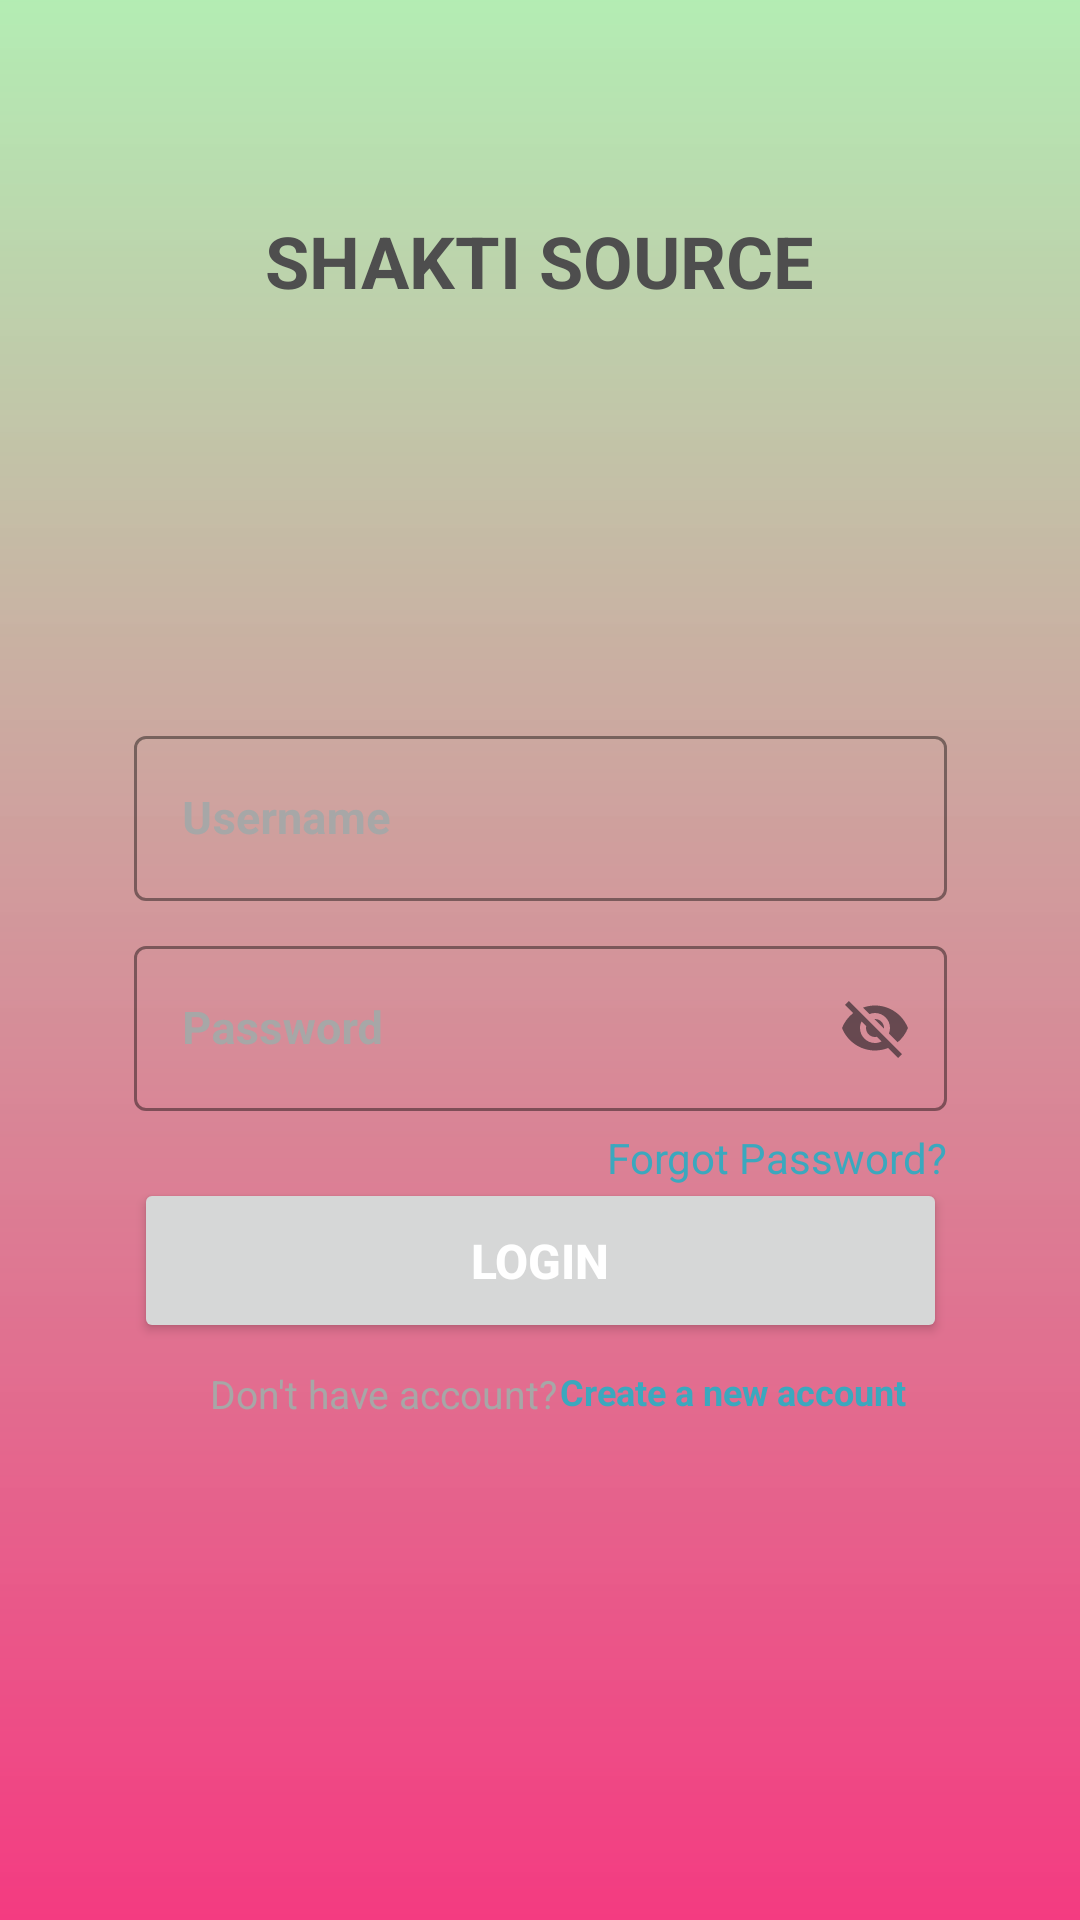

Produce the Android XML layout that renders to this screen, including the resource entries it uses.
<!-- AndroidManifest.xml: application theme Theme.Shakti_source -->
<!-- res/layout/activity_login.xml -->
<?xml version="1.0" encoding="utf-8"?>
<androidx.constraintlayout.widget.ConstraintLayout xmlns:android="http://schemas.android.com/apk/res/android"
    xmlns:app="http://schemas.android.com/apk/res-auto"
    xmlns:tools="http://schemas.android.com/tools"
    android:layout_width="match_parent"
    android:layout_height="match_parent"
    android:background="@drawable/background"
    tools:context=".LoginActivity">

    <com.google.android.material.textfield.TextInputLayout
        android:id="@+id/txtUsername"
        style="@style/Widget.MaterialComponents.TextInputLayout.OutlinedBox"
        android:layout_width="271dp"
        android:layout_height="63dp"
        android:layout_marginStart="70dp"
        android:layout_marginTop="240dp"
        android:layout_marginEnd="70dp"
        android:hint="@string/username"
        android:textColorHint="#A7A7A7"
        app:boxStrokeColor="#EAEAEE"
        app:layout_constraintEnd_toEndOf="parent"
        app:layout_constraintStart_toStartOf="parent"
        app:layout_constraintTop_toTopOf="parent">

        <com.google.android.material.textfield.TextInputEditText
            android:id="@+id/UserID"
            android:layout_width="match_parent"
            android:layout_height="55dp"
            android:textColor="#5B5B5B"
            android:textSize="15sp"
            android:textStyle="bold"
            tools:ignore="TouchTargetSizeCheck" />
    </com.google.android.material.textfield.TextInputLayout>

    <com.google.android.material.textfield.TextInputLayout
        android:id="@+id/txtPassword"
        style="@style/Widget.MaterialComponents.TextInputLayout.OutlinedBox"
        android:layout_width="271dp"
        android:layout_height="63dp"
        android:layout_marginStart="70dp"
        android:layout_marginTop="310dp"
        android:layout_marginEnd="70dp"
        android:hint="@string/password"
        android:textColorHint="#A7A7A7"
        app:endIconMode="password_toggle"
        app:boxStrokeColor="#EAEAEE"
        app:layout_constraintEnd_toEndOf="parent"
        app:layout_constraintStart_toStartOf="parent"
        app:layout_constraintTop_toTopOf="parent">

        <com.google.android.material.textfield.TextInputEditText
            android:id="@+id/Password"
            android:layout_width="match_parent"
            android:layout_height="55dp"
            android:textColor="#5B5B5B"
            android:textSize="15sp"
            android:textStyle="bold"
            tools:ignore="TouchTargetSizeCheck" />
    </com.google.android.material.textfield.TextInputLayout>

    <Button
        android:id="@+id/button"
        android:layout_width="271dp"
        android:layout_height="55dp"
        android:layout_marginTop="200dp"
        android:text="@string/login"
        android:textAlignment="center"
        android:textColor="#FFFFFF"
        android:textSize="16sp"
        android:textStyle="bold"
        app:layout_constraintBottom_toBottomOf="parent"
        app:layout_constraintEnd_toEndOf="parent"
        app:layout_constraintStart_toStartOf="parent"
        app:layout_constraintTop_toTopOf="parent" />

    <TextView
        android:id="@+id/GoToSignUp"
        android:layout_width="139dp"
        android:layout_height="15dp"
        android:layout_marginStart="70dp"
        android:layout_marginTop="8dp"
        android:layout_marginEnd="283dp"
        android:text="@string/don_t_have_account"
        android:textColor="#A7A7A7"
        android:textSize="13sp"
        app:layout_constraintEnd_toEndOf="parent"
        app:layout_constraintHorizontal_bias="0.0"
        app:layout_constraintStart_toStartOf="parent"
        app:layout_constraintTop_toBottomOf="@+id/button" />

    <TextView
        android:id="@+id/GoToLogIn"
        android:layout_width="135dp"
        android:layout_height="16dp"
        android:layout_marginStart="7dp"
        android:layout_marginTop="8dp"
        android:layout_marginEnd="68dp"
        android:text="@string/create_a_new_account"
        android:textColor="#3BA8BE"
        android:textSize="12sp"
        android:textStyle="bold"
        app:layout_constraintEnd_toEndOf="parent"
        app:layout_constraintStart_toEndOf="@+id/GoToSignUp"
        app:layout_constraintTop_toBottomOf="@+id/button" />

    <TextView
        android:id="@+id/textView7"
        android:layout_width="286dp"
        android:layout_height="66dp"
        android:text="@string/shakti_source"
        android:textAlignment="center"
        android:textColor="#4E4E4E"
        android:textSize="24sp"
        android:textStyle="normal|bold"
        app:layout_constraintBottom_toTopOf="@+id/txtUsername"
        app:layout_constraintEnd_toEndOf="parent"
        app:layout_constraintHorizontal_bias="0.496"
        app:layout_constraintStart_toStartOf="parent"
        app:layout_constraintTop_toTopOf="parent"
        app:layout_constraintVertical_bias="0.407" />

    <TextView
        android:id="@+id/textView8"
        android:layout_width="wrap_content"
        android:layout_height="wrap_content"
        android:layout_marginStart="228dp"
        android:layout_marginTop="6dp"
        android:layout_marginEnd="70dp"
        android:text="@string/forgot_password"
        android:textColor="#3BA8BE"
        app:layout_constraintBottom_toTopOf="@+id/button"
        app:layout_constraintEnd_toEndOf="parent"
        app:layout_constraintStart_toStartOf="parent"
        app:layout_constraintTop_toBottomOf="@+id/txtPassword" />

</androidx.constraintlayout.widget.ConstraintLayout>
<!-- resources referenced by this layout -->
<resources>
  <!-- drawable background (drawable) -->
  <?xml version="1.0" encoding="utf-8"?>
  <shape xmlns:android="http://schemas.android.com/apk/res/android">
  
     <gradient android:type="linear"
            android:startColor="#F43B81"  android:endColor="#EBADEBAD"
            android:angle="90"/>
  </shape>
  <string name="create_a_new_account">Create a new account</string>
  <string name="don_t_have_account">Don\'t have account?</string>
  <string name="forgot_password">Forgot Password?</string>
  <string name="login">LOGIN</string>
  <string name="password">Password</string>
  <string name="shakti_source">SHAKTI SOURCE</string>
  <string name="username">Username</string>
  <style name="Theme.Shakti_source" parent="Base.Theme.Shakti_source" />
  <style name="Base.Theme.Shakti_source" parent="Theme.Material3.DayNight.NoActionBar">
          
          
      </style>
</resources>
